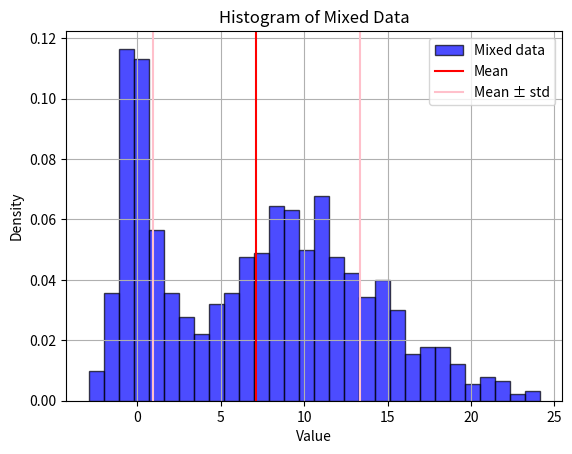

Python code for this plot:
import random
import statistics
import matplotlib.pyplot as plt

random.seed(0)

mean1, std1, size1 = 0, 1, 300
data1 = [random.gauss(mean1, std1) for _ in range(size1)]

mean2, std2, size2 = 10, 5, 700
data2 = [random.gauss(mean2, std2) for _ in range(size2)]

mixed_data = data1 + data2
mean_loc = statistics.mean(mixed_data)
std_loc = statistics.stdev(mixed_data)

plt.hist(
    mixed_data,
    bins=30,
    density=True,
    edgecolor='black',
    alpha=0.7,
    color='blue',
    label='Mixed data'
)
plt.axvline(mean_loc, color='red', label='Mean')
plt.axvline(mean_loc + std_loc, color='pink', label='Mean ± std')
plt.axvline(mean_loc - std_loc, color='pink')
plt.xlabel('Value')
plt.ylabel('Density')
plt.legend()
plt.title('Histogram of Mixed Data')
plt.grid(True)
plt.show()